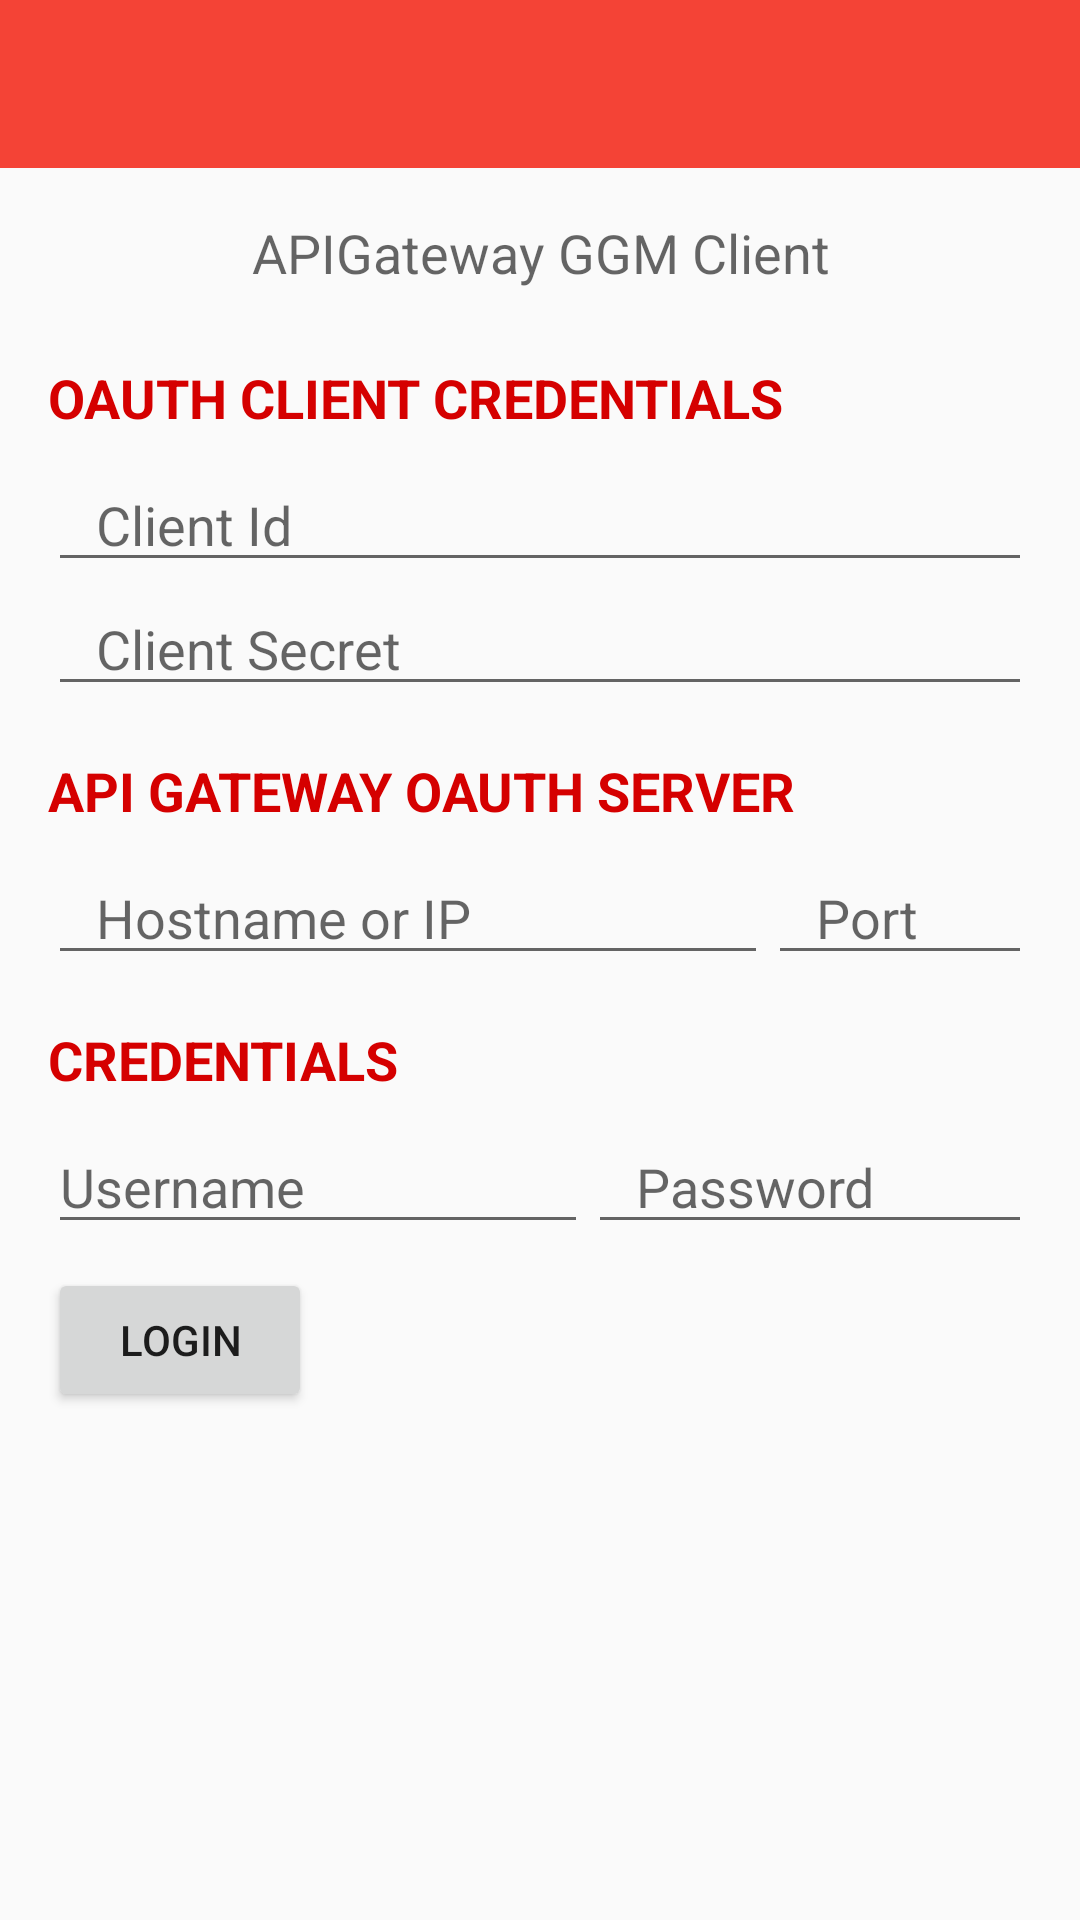

Produce the Android XML layout that renders to this screen, including the resource entries it uses.
<!-- AndroidManifest.xml: application theme AppTheme -->
<!-- res/layout/auth_activity.xml -->
<?xml version="1.0" encoding="utf-8"?>
<ScrollView xmlns:android="http://schemas.android.com/apk/res/android"
    android:orientation="vertical"
    android:layout_width="match_parent"
    android:layout_height="match_parent">
    <LinearLayout
        android:orientation="vertical"
        android:layout_width="match_parent"
        android:layout_height="wrap_content">

        <include layout="@layout/toolbar"/>

        <LinearLayout
            android:orientation="vertical"
            android:paddingStart="@dimen/activity_vertical_margin"
            android:paddingEnd="@dimen/activity_vertical_margin"
            android:layout_width="match_parent"
            android:layout_height="match_parent">

            <RelativeLayout
                android:id="@id/container01"
                android:paddingBottom="@dimen/activity_horizontal_margin_small"
                android:layout_width="match_parent"
                android:layout_height="wrap_content">
                    <TextView
                        android:id="@id/label01"
                        android:layout_width="match_parent"
                        android:layout_height="wrap_content"
                        android:paddingBottom="@dimen/activity_horizontal_margin"
                        android:paddingTop="@dimen/activity_horizontal_margin"
                        android:textAlignment="center"
                        android:textAppearance="@style/MediumText"
                        android:text="@string/app_name"
                        />
            </RelativeLayout>

            <RelativeLayout
                android:id="@id/container05"
                android:layout_gravity="center"
                android:paddingBottom="@dimen/activity_horizontal_margin_small"
                android:layout_width="match_parent"
                android:layout_height="wrap_content">

                <TextView
                    android:id="@id/label05"
                    android:layout_width="wrap_content"
                    android:layout_height="wrap_content"
                    android:text="OAuth Client Credentials"
                    android:textAppearance="@style/FragmentTitleTextStyle"
                    android:paddingBottom="@dimen/activity_horizontal_margin_small"
                    />
                <EditText
                    android:id="@id/client_id"
                    android:layout_width="match_parent"
                    android:layout_height="wrap_content"
                    android:paddingLeft="@dimen/activity_vertical_margin"
                    android:paddingRight="@dimen/activity_vertical_margin"
                    android:hint="Client Id"
                    android:layout_below="@id/label05"
                    />

                <EditText
                    android:id="@id/client_secret"
                    android:layout_width="match_parent"
                    android:layout_height="wrap_content"
                    android:hint="Client Secret"
                    android:inputType="text"
                    android:paddingLeft="@dimen/activity_vertical_margin"
                    android:paddingRight="@dimen/activity_vertical_margin"
                    android:layout_below="@id/client_id"
                    />
            </RelativeLayout>

            <RelativeLayout
                android:id="@id/container02"
                android:layout_gravity="center"
                android:paddingTop="@dimen/activity_horizontal_margin_small"
                android:paddingBottom="@dimen/activity_horizontal_margin_small"
                android:layout_width="match_parent"
                android:layout_height="wrap_content">

                <TextView
                    android:id="@id/label02"
                    android:layout_width="wrap_content"
                    android:layout_height="wrap_content"
                    android:text="API Gateway OAuth Server"
                    android:textAppearance="@style/FragmentTitleTextStyle"
                    android:paddingBottom="@dimen/activity_horizontal_margin_small"
                    />
                <EditText
                    android:id="@id/gateway_host"
                    android:layout_width="240dp"
                    android:layout_height="wrap_content"
                    android:paddingLeft="@dimen/activity_vertical_margin"
                    android:paddingRight="@dimen/activity_vertical_margin"
                    android:hint="@string/gateway_host"
                    android:layout_below="@id/label02"
                    />

                <EditText
                    android:id="@id/gateway_port"
                    android:layout_width="90dp"
                    android:layout_height="wrap_content"
                    android:hint="@string/gateway_port"
                    android:inputType="number"
                    android:paddingLeft="@dimen/activity_vertical_margin"
                    android:paddingRight="@dimen/activity_vertical_margin"
                    android:layout_below="@id/label02"
                    android:layout_toEndOf="@id/gateway_host"
                    android:layout_toRightOf="@id/gateway_host"
                    />
            </RelativeLayout>

            <RelativeLayout
                android:id="@id/container03"
                android:layout_gravity="left"
                android:paddingTop="@dimen/activity_horizontal_margin_small"
                android:paddingBottom="@dimen/activity_horizontal_margin_small"
                android:layout_width="match_parent"
                android:layout_height="wrap_content">

                <TextView
                    android:id="@id/label03"
                    android:layout_width="wrap_content"
                    android:layout_height="wrap_content"
                    android:text="Credentials"
                    android:layout_centerHorizontal="false"
                    android:textAppearance="@style/FragmentTitleTextStyle"
                    android:paddingBottom="@dimen/activity_horizontal_margin_small"
                    />

                <EditText
                    android:id="@android:id/text1"
                    android:layout_width="180dp"
                    android:layout_height="wrap_content"
                    android:layout_centerHorizontal="false"
                    android:layout_below="@id/label03"
                    android:hint="@string/username"
                    />

                <EditText
                    android:id="@android:id/text2"
                    android:layout_width="180dp"
                    android:layout_height="wrap_content"
                    android:hint="@string/password"
                    android:inputType="textPassword"
                    android:layout_centerHorizontal="false"
                    android:paddingLeft="@dimen/activity_vertical_margin"
                    android:paddingRight="@dimen/activity_vertical_margin"
                    android:layout_below="@id/label03"
                    android:layout_toRightOf="@android:id/text1"
                    android:layout_toEndOf="@android:id/text1"
                    />

            </RelativeLayout>

            <LinearLayout
                android:id="@id/container04"
                android:orientation="vertical"
                android:layout_width="match_parent"
                android:layout_height="wrap_content">

                <ProgressBar
                    style="@style/ProgressBar"
                    android:id="@android:id/progress"
                    android:layout_width="match_parent"
                    android:layout_height="wrap_content"
                    android:indeterminate="true"
                    android:visibility="gone"
                    />

                <Button
                    android:id="@android:id/button1"
                    android:layout_width="wrap_content"
                    android:layout_height="wrap_content"
                    android:text="@string/login"
                    />
            </LinearLayout>
        </LinearLayout>
    </LinearLayout>
</ScrollView>
<!-- res/layout/toolbar.xml (included above) -->
<?xml version="1.0" encoding="utf-8"?>
<LinearLayout xmlns:android="http://schemas.android.com/apk/res/android"
    android:orientation="vertical"
    android:layout_width="match_parent"
    android:layout_height="wrap_content">

    <Toolbar
        android:id="@id/toolbar"
        android:layout_width="match_parent"
        android:layout_height="?android:attr/actionBarSize"
        style="@style/ActionBar">
    </Toolbar>
</LinearLayout>
<!-- resources referenced by this layout -->
<resources>
  <dimen name="activity_horizontal_margin">16dp</dimen>
  <dimen name="activity_horizontal_margin_small">8dp</dimen>
  <dimen name="activity_vertical_margin">16dp</dimen>
  <string name="app_name">APIGateway GGM Client</string>
  <string name="gateway_host">Hostname or IP</string>
  <string name="gateway_port">Port</string>
  <string name="login">Login</string>
  <string name="password">Password</string>
  <string name="username">Username</string>
  <style name="ActionBar" parent="android:Widget.Holo.ActionBar">
          <item name="android:background">@color/colorPrimary</item>
          <item name="android:titleTextAppearance">@style/ToolbarText</item>
          <item name="android:subtitleTextAppearance">@style/ToolbarSubText</item>
          
          
      </style>
  <style name="FragmentTitleTextStyle" parent="android:Widget.Holo.ActionBar.TabText">
          <item name="android:textColor">@color/colorPrimaryDark</item>
          <item name="android:textSize">18sp</item>
          <item name="android:textStyle">bold</item>
          <item name="android:textAllCaps">true</item>
      </style>
  <style name="MediumText" parent="android:TextAppearance.Holo.Medium" />
  <style name="ProgressBar" parent="android:Widget.Holo.Light.ProgressBar.Horizontal" />
  <style name="AppTheme" parent="Theme.AppCompat.Light">
          
          <item name="android:colorPrimary">@color/colorPrimary</item>
          <item name="android:colorPrimaryDark">@color/colorPrimaryDark</item>
          <item name="android:colorAccent">@color/colorAccent</item>
          <item name="android:actionBarStyle">@style/ActionBar</item>
      </style>
  <color name="colorPrimary">@color/primaryRed</color>
  <style name="ToolbarText" parent="android:TextAppearance.Holo.Widget.ActionBar.Title">
          <item name="android:textColor">@color/colorToolbarText</item>
      </style>
  <style name="ToolbarSubText" parent="android:TextAppearance.Holo.Widget.ActionBar.Subtitle">
          <item name="android:textColor">@color/colorToolbarText</item>
      </style>
  <color name="colorPrimaryDark">@color/primaryDarkRed</color>
  <color name="colorAccent">@color/accentRed</color>
  <color name="primaryRed">#F44336</color>
  <color name="colorToolbarText">@color/actionBarTextRed</color>
  <color name="primaryDarkRed">#D50000</color>
  <color name="accentRed">#F44336</color>
  <color name="actionBarTextRed">@android:color/primary_text_dark</color>
</resources>
